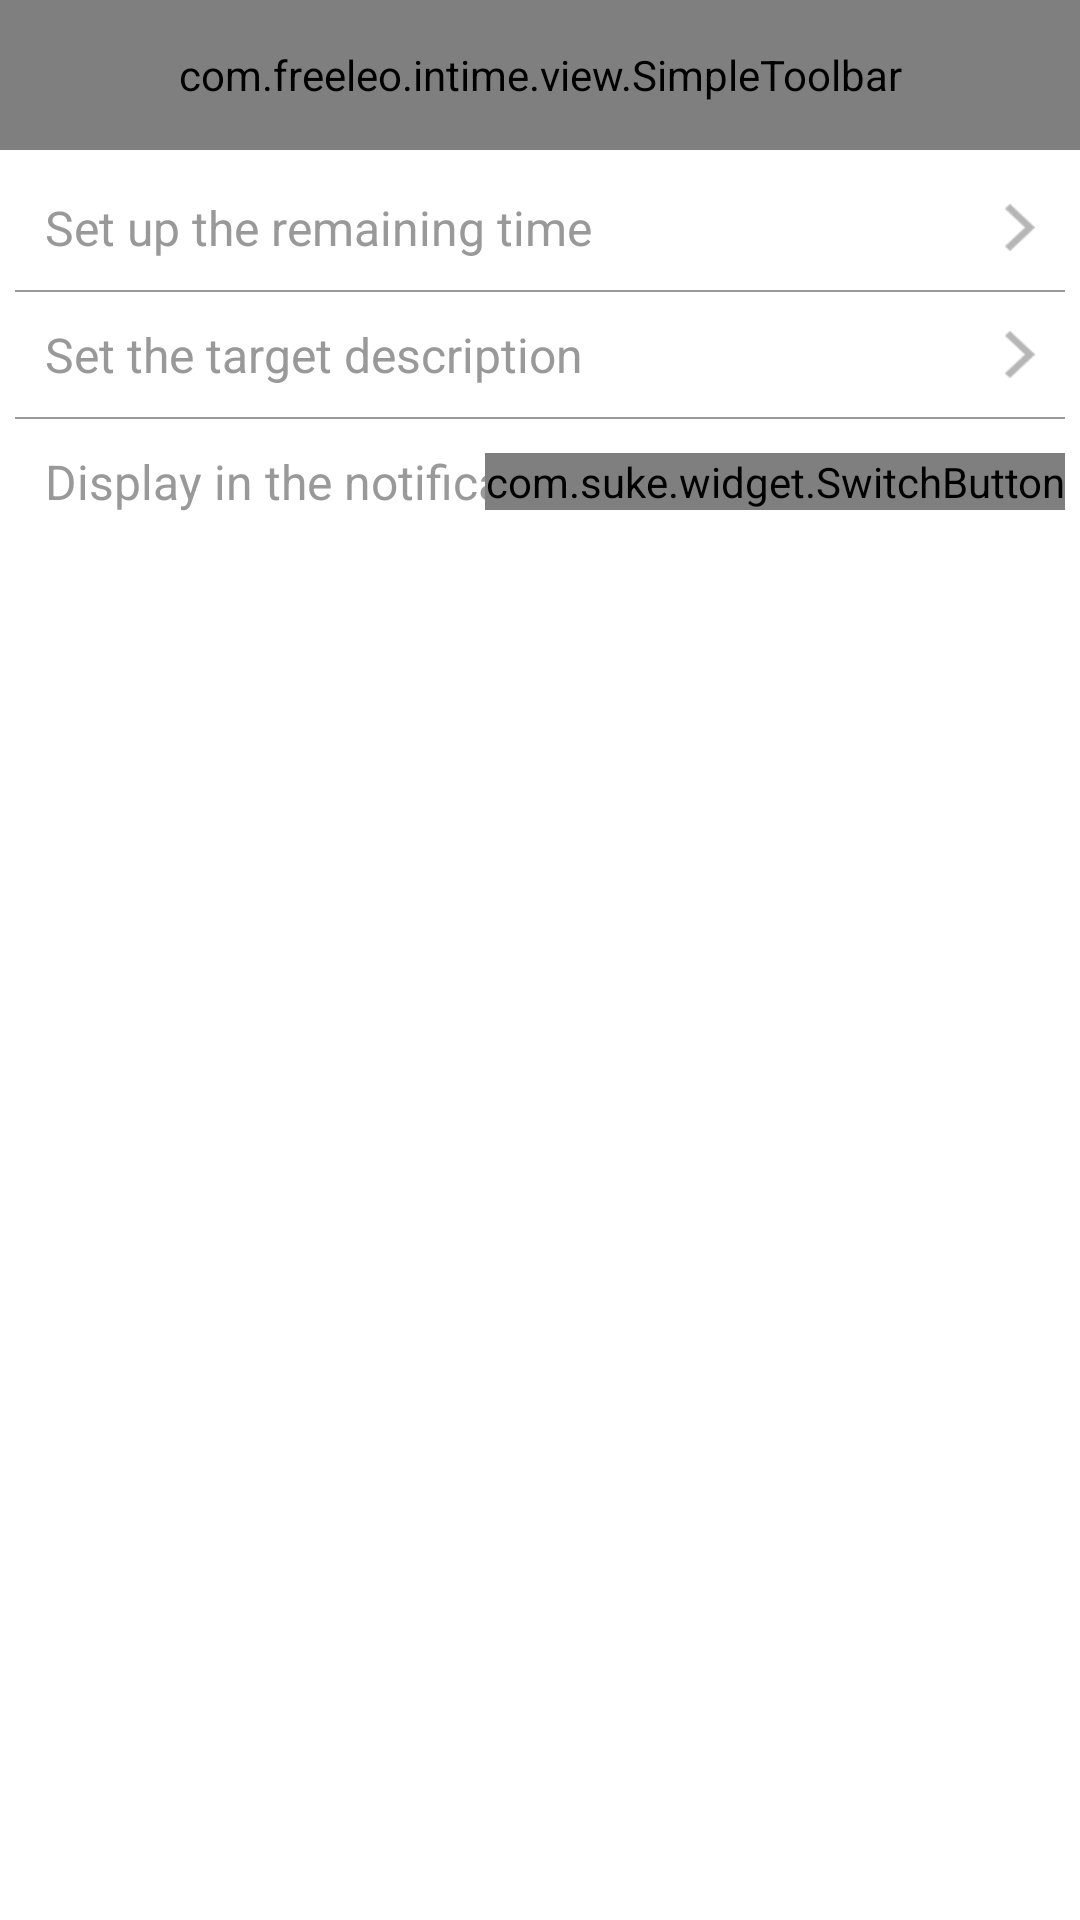

This screen was rendered from an Android layout file. Write that file and the resources it references.
<!-- AndroidManifest.xml: application theme AppTheme -->
<!-- res/layout/activity_setting.xml -->
<?xml version="1.0" encoding="utf-8"?>
<LinearLayout xmlns:android="http://schemas.android.com/apk/res/android"
    xmlns:tools="http://schemas.android.com/tools"
    android:layout_width="match_parent"
    android:layout_height="match_parent"
    android:orientation="vertical"
    android:background="#ffffff"
    tools:context="com.example.intime.ui.SettingActivity">
    <include layout="@layout/toolbar_simple"/>
    <LinearLayout
        android:layout_width="match_parent"
        android:layout_height="wrap_content"
        android:orientation="vertical"
        android:showDividers="middle"
        android:divider="@drawable/divider_line"
        android:padding="5dp">
        <TextView
            android:id="@+id/pick_time_tv"
            android:layout_width="match_parent"
            android:layout_height="wrap_content"
            android:text="@string/left_time"
            android:textColor="#999999"
            android:textSize="16sp"
            android:padding="10dp"
            android:drawableRight="@drawable/skin"/>
        <TextView
            android:id="@+id/des_tv"
            android:layout_width="match_parent"
            android:layout_height="wrap_content"
            android:text="@string/target_des"
            android:textColor="#999999"
            android:textSize="16sp"
            android:padding="10dp"
            android:maxLines="1"
            android:maxEms="20"
            android:drawableRight="@drawable/skin"/>
        <RelativeLayout
            android:layout_width="match_parent"
            android:layout_height="wrap_content">
            <TextView
                android:layout_width="match_parent"
                android:layout_height="wrap_content"
                android:text="@string/display_notification"
                android:textColor="#999999"
                android:textSize="16sp"
                android:padding="10dp"/>
            <com.suke.widget.SwitchButton
                android:id="@+id/switch_button"
                android:layout_width="wrap_content"
                android:layout_height="wrap_content"
                android:layout_alignParentRight="true"
                android:layout_centerVertical="true"/>
        </RelativeLayout>
    </LinearLayout>

</LinearLayout>
<!-- res/layout/toolbar_simple.xml (included above) -->
<?xml version="1.0" encoding="utf-8"?>
<com.example.intime.view.SimpleToolbar xmlns:android="http://schemas.android.com/apk/res/android"
    xmlns:app="http://schemas.android.com/apk/res-auto"
    android:id="@+id/simple_toolbar"
    android:layout_width="match_parent"
    android:layout_height="50dp"
    android:background="@color/colorPrimary"
    android:fitsSystemWindows="true"
    android:minHeight="?attr/actionBarSize"
    app:contentInsetLeft="0dp"
    app:contentInsetStart="0dp">

    <ImageView
        android:id="@+id/iv_back"
        android:layout_width="wrap_content"
        android:layout_height="match_parent"
        android:src="@drawable/back_arrow"
        android:paddingLeft="10dp"
        android:paddingRight="10dp"
        android:visibility="invisible"/>

    <TextView
        android:id="@+id/txt_left_title"
        android:layout_width="wrap_content"
        android:layout_height="wrap_content"
        android:padding="10dp"
        android:gravity="center"
        android:singleLine="true"
        android:textColor="#ffffff"
        android:textSize="16sp"
        android:visibility="visible"/>

    <TextView
        android:id="@+id/txt_main_title"
        android:layout_width="wrap_content"
        android:layout_height="wrap_content"
        android:layout_gravity="center"
        android:singleLine="true"
        android:textColor="#ffffff"
        android:textSize="18sp"
        android:textStyle="bold"
        android:visibility="visible"
        android:maxLines="1"
        android:ellipsize="end"/>

    <TextView
        android:id="@+id/txt_right_title"
        android:layout_width="wrap_content"
        android:layout_height="match_parent"
        android:drawableRight="@drawable/gear"
        android:layout_gravity="right"
        android:layout_marginRight="10dp"
        android:paddingLeft="10dp"
        android:paddingRight="10dp"
        android:gravity="center"
        android:textColor="#ffffff"
        android:textSize="16sp"
        android:visibility="invisible" />
</com.example.intime.view.SimpleToolbar>
<!-- resources referenced by this layout -->
<resources>
  <color name="colorPrimary">#00EE76</color>
  <!-- drawable back_arrow: png bitmap (drawable-xhdpi, 1192 bytes) -->
  <!-- drawable divider_line (drawable-xhdpi) -->
  <?xml version="1.0" encoding="utf-8"?>
  
  <shape xmlns:android="http://schemas.android.com/apk/res/android"
      android:shape="rectangle">
    
      <size
          android:width="0.5dp"
          android:height="0.5dp" />
    
      <solid android:color="#999999" />
    
  </shape>
  <!-- drawable gear: png bitmap (drawable-xhdpi, 1408 bytes) -->
  <!-- drawable skin: png bitmap (drawable-xhdpi, 279 bytes) -->
  <string name="display_notification">Display in the notification bar</string>
  <string name="left_time">Set up the remaining time</string>
  <string name="target_des">Set the target description</string>
  <style name="AppTheme" parent="Theme.AppCompat.NoActionBar">
          
          <item name="colorPrimary">@color/colorPrimary</item>
          <item name="colorPrimaryDark">@color/colorPrimaryDark</item>
          <item name="colorAccent">@color/colorAccent</item>
      </style>
  <color name="colorPrimaryDark">#00EE76</color>
  <color name="colorAccent">#FF4081</color>
</resources>
